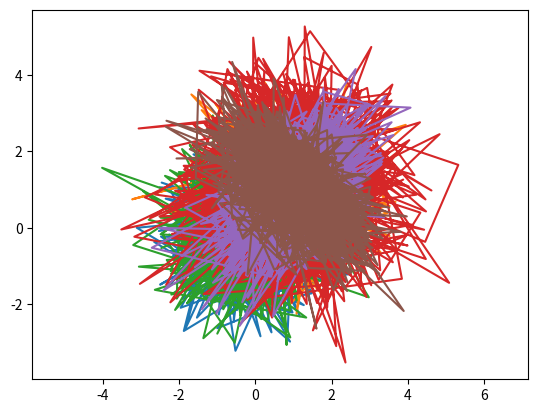

Python code for this plot:
#!/usr/bin/python
import matplotlib.pyplot as plt
import numpy as np
mean = [0, 0]
cov = [[1, 0], [0, 1]]
result = np.random.multivariate_normal(mean, cov, 1000)
x, y=result.T
plt.plot(x, y)
plt.axis('equal')
plt.savefig("Problem10-a.pdf")
plt.clf

mean = [1,1]
result = np.random.multivariate_normal(mean, cov, 1000)
x, y=result.T
plt.plot(x, y)
plt.axis('equal')
plt.savefig("Problem10-b.pdf")
plt.clf

mean = [0,0]

result = np.random.multivariate_normal(mean, cov, 1000)
x, y=result.T
plt.plot(x, y)
plt.axis('equal')
plt.savefig("Problem10-b.pdf")

mean = [1,1]
cov = [[2, 0], [0, 2]]
result = np.random.multivariate_normal(mean, cov, 1000)
x, y=result.T
plt.plot(x, y)
plt.axis('equal')
plt.savefig("Problem10-c.pdf")
plt.clf

cov = [[1, 0.5], [0.5, 1]]
result = np.random.multivariate_normal(mean, cov, 1000)
x, y=result.T
plt.plot(x, y)
plt.axis('equal')
plt.savefig("Problem10-d.pdf")
plt.clf

cov = [[1, -0.5], [-0.5, 1]]
result = np.random.multivariate_normal(mean, cov, 1000)
x, y=result.T
plt.plot(x, y)
plt.axis('equal')
plt.savefig("Problem10-d.pdf")
plt.clf